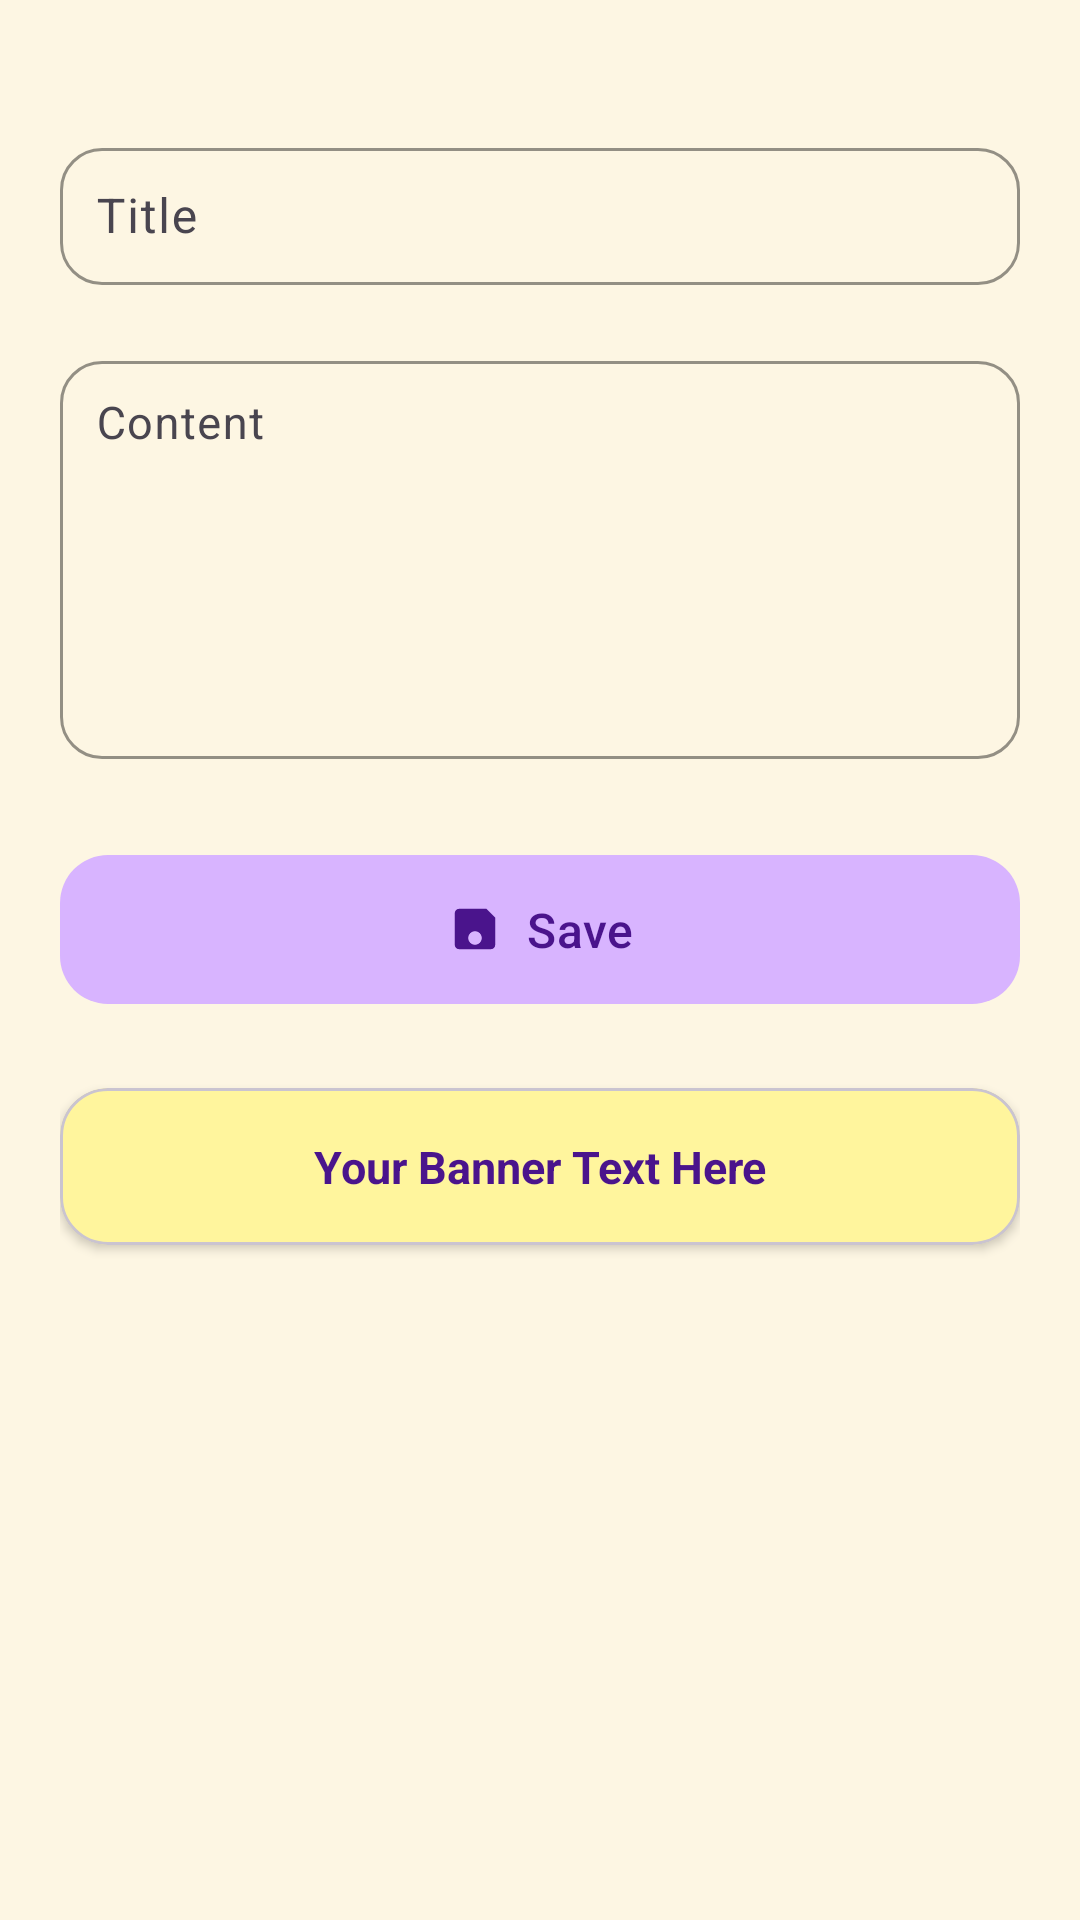

Layout XML and referenced resources for this Android screen:
<!-- AndroidManifest.xml: application theme Theme.LumeNotes -->
<!-- res/layout/activity_add_edit_note.xml -->
<?xml version="1.0" encoding="utf-8"?>
<androidx.core.widget.NestedScrollView
    xmlns:android="http://schemas.android.com/apk/res/android"
    xmlns:app="http://schemas.android.com/apk/res-auto"
    android:layout_width="match_parent"
    android:layout_height="match_parent"
    android:fillViewport="true"
    android:background="?attr/colorPrimary">

    <LinearLayout
        android:layout_width="match_parent"
        android:layout_height="wrap_content"
        android:orientation="vertical"
        android:padding="20dp">

        
        <com.google.android.material.textfield.TextInputLayout
            android:layout_width="match_parent"
            android:layout_height="wrap_content"
            android:layout_marginTop="24dp"
            app:boxBackgroundMode="outline"
            app:boxStrokeColor="@color/colorSecondary"
            app:boxCornerRadiusTopStart="14dp"
            app:boxCornerRadiusTopEnd="14dp"
            app:boxCornerRadiusBottomStart="14dp"
            app:boxCornerRadiusBottomEnd="14dp"
            app:hintTextColor="@color/textHint">

            <com.google.android.material.textfield.TextInputEditText
                android:id="@+id/editTitle"
                android:layout_width="match_parent"
                android:layout_height="wrap_content"
                android:hint="@string/title"
                android:textSize="16sp"
                android:textColor="@color/textPrimary"
                android:padding="12dp" />
        </com.google.android.material.textfield.TextInputLayout>

        
        <com.google.android.material.textfield.TextInputLayout
            android:layout_width="match_parent"
            android:layout_height="wrap_content"
            android:layout_marginTop="20dp"
            app:boxBackgroundMode="outline"
            app:boxStrokeColor="@color/colorSecondary"
            app:boxCornerRadiusTopStart="14dp"
            app:boxCornerRadiusTopEnd="14dp"
            app:boxCornerRadiusBottomStart="14dp"
            app:boxCornerRadiusBottomEnd="14dp"
            app:hintTextColor="@color/textHint">

            <com.google.android.material.textfield.TextInputEditText
                android:id="@+id/editContent"
                android:layout_width="match_parent"
                android:layout_height="wrap_content"
                android:hint="@string/content"
                android:minLines="6"
                android:gravity="top|start"
                android:textSize="15sp"
                android:textColor="@color/textPrimary"
                android:padding="12dp" />
        </com.google.android.material.textfield.TextInputLayout>

        
        <com.google.android.material.button.MaterialButton
            android:id="@+id/btnSave"
            android:layout_width="match_parent"
            android:layout_height="wrap_content"
            android:layout_marginTop="28dp"
            android:text="@string/save"
            android:textSize="16sp"
            android:textColor="@color/textPrimary"
            android:paddingVertical="14dp"
            app:cornerRadius="16dp"
            app:backgroundTint="@color/colorSecondary"
            app:icon="@drawable/ic_save"
            app:iconTint="@color/textPrimary"
            app:iconGravity="textStart"
            app:iconPadding="8dp" />

        
        <com.google.android.material.card.MaterialCardView
            android:id="@+id/bottomBanner"
            android:layout_width="match_parent"
            android:layout_height="wrap_content"
            android:layout_marginTop="24dp"
            app:cardCornerRadius="16dp"
            app:cardElevation="2dp"
            app:cardBackgroundColor="@color/bannerBackground">

            <TextView
                android:layout_width="match_parent"
                android:layout_height="wrap_content"
                android:padding="16dp"
                android:gravity="center"
                android:text="Your Banner Text Here"
                android:textColor="@color/bannerText"
                android:textSize="15sp"
                android:textStyle="bold" />
        </com.google.android.material.card.MaterialCardView>

    </LinearLayout>

</androidx.core.widget.NestedScrollView>
<!-- resources referenced by this layout -->
<resources>
  <color name="bannerBackground">#FFF59D</color>
  <color name="bannerText">#4A148C</color>
  <color name="colorSecondary">#D8B4FF</color>
  <color name="textHint">#9C75CC</color>
  <color name="textPrimary">#4A148C</color>
  <!-- drawable ic_save (drawable) -->
  <?xml version="1.0" encoding="utf-8"?>
  <vector xmlns:android="http://schemas.android.com/apk/res/android"
      android:width="24dp"
      android:height="24dp"
      android:viewportWidth="24"
      android:viewportHeight="24">
  
      <path
          android:fillColor="?attr/colorOnPrimary"
          android:pathData="
              M17,3H5
              C3.9,3 3,3.9 3,5V19
              C3,20.1 3.9,21 5,21H19
              C20.1,21 21,20.1 21,19V7
              L17,3Z
  
              M12,19
              C10.34,19 9,17.66 9,16
              C9,14.34 10.34,13 12,13
              C13.66,13 15,14.34 15,16
              C15,17.66 13.66,19 12,19Z
  
              M6,8H15V5H6V8Z" />
  </vector>
  <string name="content">Content</string>
  <string name="save">Save</string>
  <string name="title">Title</string>
  <style name="Theme.LumeNotes" parent="Base.Theme.LumeNotes" />
  <style name="Base.Theme.LumeNotes" parent="Theme.Material3.DayNight.NoActionBar">
          
          <item name="colorPrimary">@color/colorPrimary</item>
          <item name="colorOnPrimary">@color/textPrimary</item>
  
          <item name="colorSecondary">@color/colorSecondary</item>
          <item name="colorOnSecondary">@color/textPrimary</item>
  
          <item name="colorTertiary">@color/colorSecondary</item>
          <item name="colorOnTertiary">@color/textPrimary</item>
  
          <item name="android:statusBarColor">@color/colorPrimaryVariant</item>
          <item name="android:navigationBarColor">@color/colorPrimary</item>
  
          
          <item name="android:textColorPrimary">@color/textPrimary</item>
          <item name="android:textColorSecondary">@color/textSecondary</item>
          <item name="android:textColorHint">@color/textHint</item>
  
          
          <item name="floatingActionButtonStyle">@style/Widget.LumeNotes.FAB</item>
  
          
          <item name="android:windowBackground">@color/colorPrimary</item>
      </style>
  <color name="colorPrimary">#FDF6E3</color>
  <color name="colorPrimaryVariant">#FFF8D2</color>
  <color name="textSecondary">#6B4FA1</color>
  <style name="Widget.LumeNotes.FAB" parent="Widget.MaterialComponents.FloatingActionButton">
          <item name="backgroundTint">@color/fabAdd</item>
          <item name="iconTint">@color/textPrimary</item>
      </style>
  <color name="fabAdd">#FBC02D</color>
</resources>
